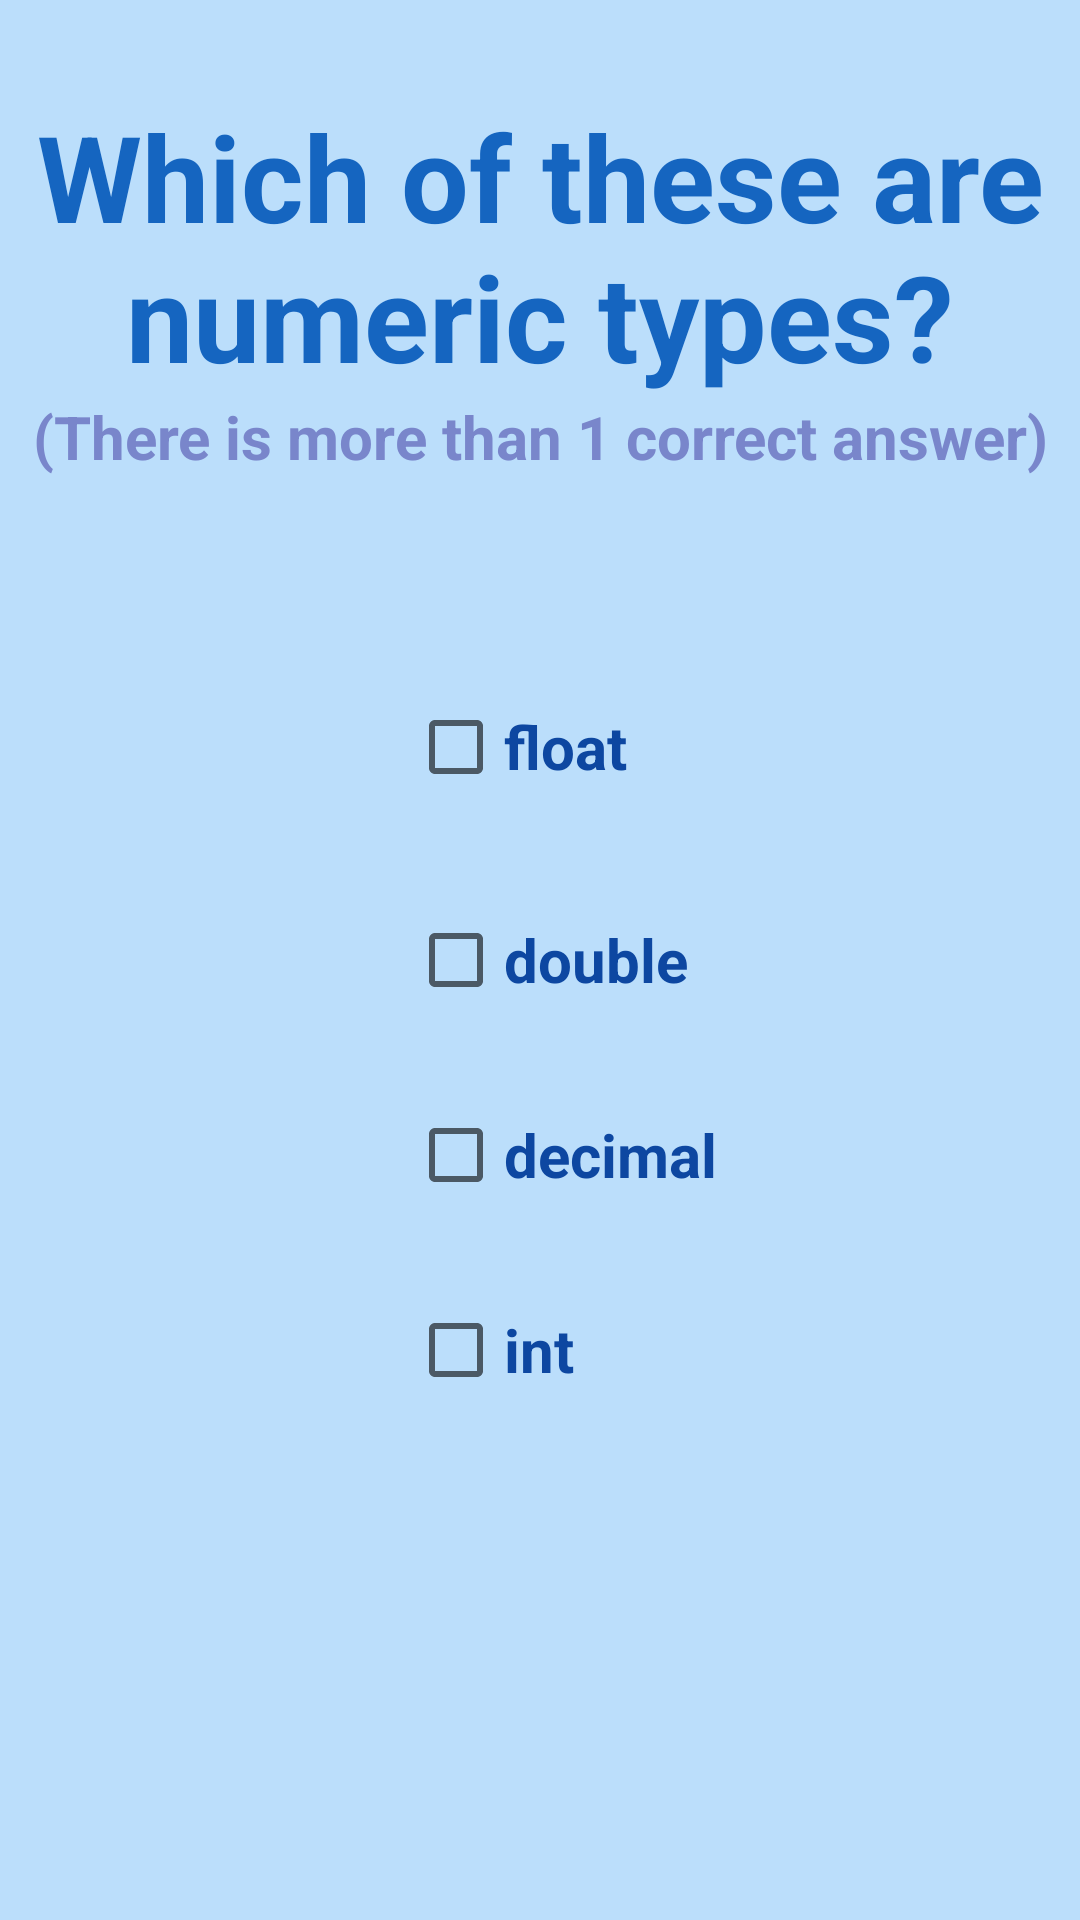

The Android layout XML behind this screen, and the referenced resources:
<!-- AndroidManifest.xml: application theme AppTheme -->
<!-- res/layout/activity_eighth.xml -->
<?xml version="1.0" encoding="utf-8"?>
<RelativeLayout xmlns:android="http://schemas.android.com/apk/res/android"
    xmlns:app="http://schemas.android.com/apk/res-auto"
    android:layout_width="match_parent"
    android:layout_height="match_parent">

    <View
        android:layout_width="match_parent"
        android:layout_height="match_parent"
        android:background="@color/appBackground" />


    <CheckBox
        android:id="@+id/decimal_checkBox"
        android:layout_width="wrap_content"
        android:layout_height="wrap_content"
        android:layout_alignLeft="@+id/double_checkBox"
        android:layout_alignStart="@+id/double_checkBox"
        android:layout_below="@+id/double_checkBox"
        android:layout_marginTop="33dp"
        android:text="@string/decimal"
        android:textColor="@color/colorQuestionsAnswers"
        android:textSize="@dimen/answers_text_size"
        android:textStyle="bold" />

    <CheckBox
        android:id="@+id/double_checkBox"
        android:layout_width="wrap_content"
        android:layout_height="wrap_content"
        android:layout_alignLeft="@+id/float_checkBox"
        android:layout_alignStart="@+id/float_checkBox"
        android:layout_centerVertical="true"
        android:text="@string/double_text"
        android:textColor="@color/colorQuestionsAnswers"
        android:textSize="@dimen/answers_text_size"
        android:textStyle="bold" />

    <TextView
        android:id="@+id/seventh_question_text"
        android:layout_width="match_parent"
        android:layout_height="wrap_content"
        android:layout_alignParentLeft="true"
        android:layout_alignParentStart="true"
        android:layout_alignParentTop="true"
        android:layout_marginTop="32dp"
        android:text="@string/numeric_types"
        android:textAlignment="center"
        android:textColor="@color/colorQuestionsTitles"
        android:textSize="@dimen/title_size"
        android:textStyle="bold" />

    <CheckBox
        android:id="@+id/int_checkBox"
        android:layout_width="wrap_content"
        android:layout_height="wrap_content"
        android:layout_alignLeft="@+id/decimal_checkBox"
        android:layout_alignStart="@+id/decimal_checkBox"
        android:layout_below="@+id/decimal_checkBox"
        android:layout_marginTop="33dp"
        android:text="@string/int_text"
        android:textColor="@color/colorQuestionsAnswers"
        android:textSize="@dimen/answers_text_size"
        android:textStyle="bold" />

    <CheckBox
        android:id="@+id/float_checkBox"
        android:layout_width="wrap_content"
        android:layout_height="wrap_content"
        android:layout_above="@+id/double_checkBox"
        android:layout_alignParentLeft="true"
        android:layout_alignParentStart="true"
        android:layout_marginBottom="39dp"
        android:layout_marginLeft="136dp"
        android:layout_marginStart="136dp"
        android:text="@string/float_text"
        android:textColor="@color/colorQuestionsAnswers"
        android:textSize="@dimen/answers_text_size"
        android:textStyle="bold" />

    <ImageView
        android:id="@+id/next_button_to_seventh_question"
        android:layout_width="@dimen/next_button_width"
        android:layout_height="wrap_content"
        android:layout_alignParentEnd="true"
        android:layout_alignParentRight="true"
        android:layout_alignTop="@+id/int_checkBox"
        android:layout_marginEnd="25dp"
        android:layout_marginRight="25dp"
        app:srcCompat="@drawable/nextbutton" />

    <TextView
        android:layout_width="match_parent"
        android:layout_height="wrap_content"
        android:layout_alignParentLeft="true"
        android:layout_alignParentStart="true"
        android:layout_below="@+id/seventh_question_text"
        android:text="@string/more_than_one_answer"
        android:textAlignment="center"
        android:textColor="@color/colorUnderTitleText"
        android:textSize="@dimen/answers_text_size"
        android:textStyle="bold" />


</RelativeLayout>
<!-- resources referenced by this layout -->
<resources>
  <color name="appBackground">#BBDEFB</color>
  <color name="colorQuestionsAnswers">#0D47A1</color>
  <color name="colorQuestionsTitles">#1565C0</color>
  <color name="colorUnderTitleText">#7986CB</color>
  <dimen name="answers_text_size">20sp</dimen>
  <dimen name="next_button_width">73dp</dimen>
  <dimen name="title_size">40sp</dimen>
  <string name="decimal">decimal</string>
  <string name="double_text">double</string>
  <string name="float_text">float</string>
  <string name="int_text">int</string>
  <string name="more_than_one_answer">(There is more than 1 correct answer)</string>
  <string name="numeric_types">Which of these are numeric types?</string>
  <style name="AppTheme" parent="Theme.AppCompat.DayNight.NoActionBar">
          
  
          <item name="colorPrimary">@color/colorPrimary</item>
          <item name="colorPrimaryDark">@color/colorPrimaryDark</item>
          <item name="colorAccent">#3F51B5</item>
      </style>
  <color name="colorPrimary">#3F51B5</color>
  <color name="colorPrimaryDark">#303F9F</color>
</resources>
